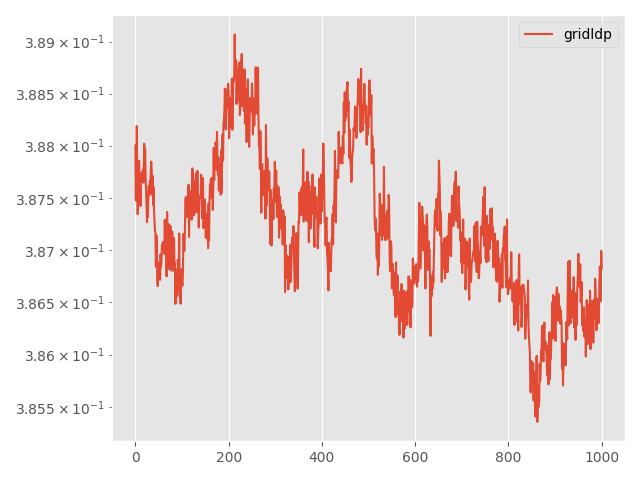

Source data for this figure (header and first rows):
Step, topology, method, lr, clip, momentum, sigma, sigma-cor, epsilon, loss
0, grid, ldp, 0.1, 1e-05, 0.0, 0.002401, 0, 3, 0.388
5, grid, ldp, 0.1, 1e-05, 0.0, 0.002401, 0, 3, 0.3875
10, grid, ldp, 0.1, 1e-05, 0.0, 0.002401, 0, 3, 0.3878
15, grid, ldp, 0.1, 1e-05, 0.0, 0.002401, 0, 3, 0.3882
20, grid, ldp, 0.1, 1e-05, 0.0, 0.002401, 0, 3, 0.3878
25, grid, ldp, 0.1, 1e-05, 0.0, 0.002401, 0, 3, 0.3873
30, grid, ldp, 0.1, 1e-05, 0.0, 0.002401, 0, 3, 0.3876
35, grid, ldp, 0.1, 1e-05, 0.0, 0.002401, 0, 3, 0.3876
40, grid, ldp, 0.1, 1e-05, 0.0, 0.002401, 0, 3, 0.3879
45, grid, ldp, 0.1, 1e-05, 0.0, 0.002401, 0, 3, 0.3875
50, grid, ldp, 0.1, 1e-05, 0.0, 0.002401, 0, 3, 0.3876
55, grid, ldp, 0.1, 1e-05, 0.0, 0.002401, 0, 3, 0.3874
60, grid, ldp, 0.1, 1e-05, 0.0, 0.002401, 0, 3, 0.3877
65, grid, ldp, 0.1, 1e-05, 0.0, 0.002401, 0, 3, 0.3877
70, grid, ldp, 0.1, 1e-05, 0.0, 0.002401, 0, 3, 0.3877
75, grid, ldp, 0.1, 1e-05, 0.0, 0.002401, 0, 3, 0.3877
80, grid, ldp, 0.1, 1e-05, 0.0, 0.002401, 0, 3, 0.3878
85, grid, ldp, 0.1, 1e-05, 0.0, 0.002401, 0, 3, 0.3876
90, grid, ldp, 0.1, 1e-05, 0.0, 0.002401, 0, 3, 0.3878
95, grid, ldp, 0.1, 1e-05, 0.0, 0.002401, 0, 3, 0.388
100, grid, ldp, 0.1, 1e-05, 0.0, 0.002401, 0, 3, 0.3879
105, grid, ldp, 0.1, 1e-05, 0.0, 0.002401, 0, 3, 0.388
110, grid, ldp, 0.1, 1e-05, 0.0, 0.002401, 0, 3, 0.3877
115, grid, ldp, 0.1, 1e-05, 0.0, 0.002401, 0, 3, 0.3876
120, grid, ldp, 0.1, 1e-05, 0.0, 0.002401, 0, 3, 0.3874
125, grid, ldp, 0.1, 1e-05, 0.0, 0.002401, 0, 3, 0.3873
130, grid, ldp, 0.1, 1e-05, 0.0, 0.002401, 0, 3, 0.3875
135, grid, ldp, 0.1, 1e-05, 0.0, 0.002401, 0, 3, 0.3873
140, grid, ldp, 0.1, 1e-05, 0.0, 0.002401, 0, 3, 0.3876
145, grid, ldp, 0.1, 1e-05, 0.0, 0.002401, 0, 3, 0.3876
150, grid, ldp, 0.1, 1e-05, 0.0, 0.002401, 0, 3, 0.3875
155, grid, ldp, 0.1, 1e-05, 0.0, 0.002401, 0, 3, 0.3877
160, grid, ldp, 0.1, 1e-05, 0.0, 0.002401, 0, 3, 0.3876
165, grid, ldp, 0.1, 1e-05, 0.0, 0.002401, 0, 3, 0.3878
170, grid, ldp, 0.1, 1e-05, 0.0, 0.002401, 0, 3, 0.3878
175, grid, ldp, 0.1, 1e-05, 0.0, 0.002401, 0, 3, 0.3877
180, grid, ldp, 0.1, 1e-05, 0.0, 0.002401, 0, 3, 0.3875
185, grid, ldp, 0.1, 1e-05, 0.0, 0.002401, 0, 3, 0.3877
190, grid, ldp, 0.1, 1e-05, 0.0, 0.002401, 0, 3, 0.3874
195, grid, ldp, 0.1, 1e-05, 0.0, 0.002401, 0, 3, 0.3876
200, grid, ldp, 0.1, 1e-05, 0.0, 0.002401, 0, 3, 0.3874
205, grid, ldp, 0.1, 1e-05, 0.0, 0.002401, 0, 3, 0.3873
210, grid, ldp, 0.1, 1e-05, 0.0, 0.002401, 0, 3, 0.3872
215, grid, ldp, 0.1, 1e-05, 0.0, 0.002401, 0, 3, 0.3872
220, grid, ldp, 0.1, 1e-05, 0.0, 0.002401, 0, 3, 0.3868
225, grid, ldp, 0.1, 1e-05, 0.0, 0.002401, 0, 3, 0.3871
230, grid, ldp, 0.1, 1e-05, 0.0, 0.002401, 0, 3, 0.3871
235, grid, ldp, 0.1, 1e-05, 0.0, 0.002401, 0, 3, 0.3867
240, grid, ldp, 0.1, 1e-05, 0.0, 0.002401, 0, 3, 0.3867
245, grid, ldp, 0.1, 1e-05, 0.0, 0.002401, 0, 3, 0.3869
250, grid, ldp, 0.1, 1e-05, 0.0, 0.002401, 0, 3, 0.3868
255, grid, ldp, 0.1, 1e-05, 0.0, 0.002401, 0, 3, 0.3869
260, grid, ldp, 0.1, 1e-05, 0.0, 0.002401, 0, 3, 0.3869
265, grid, ldp, 0.1, 1e-05, 0.0, 0.002401, 0, 3, 0.3867
270, grid, ldp, 0.1, 1e-05, 0.0, 0.002401, 0, 3, 0.387
275, grid, ldp, 0.1, 1e-05, 0.0, 0.002401, 0, 3, 0.3868
280, grid, ldp, 0.1, 1e-05, 0.0, 0.002401, 0, 3, 0.3869
285, grid, ldp, 0.1, 1e-05, 0.0, 0.002401, 0, 3, 0.3871
290, grid, ldp, 0.1, 1e-05, 0.0, 0.002401, 0, 3, 0.387
295, grid, ldp, 0.1, 1e-05, 0.0, 0.002401, 0, 3, 0.3871
... 941 more rows
